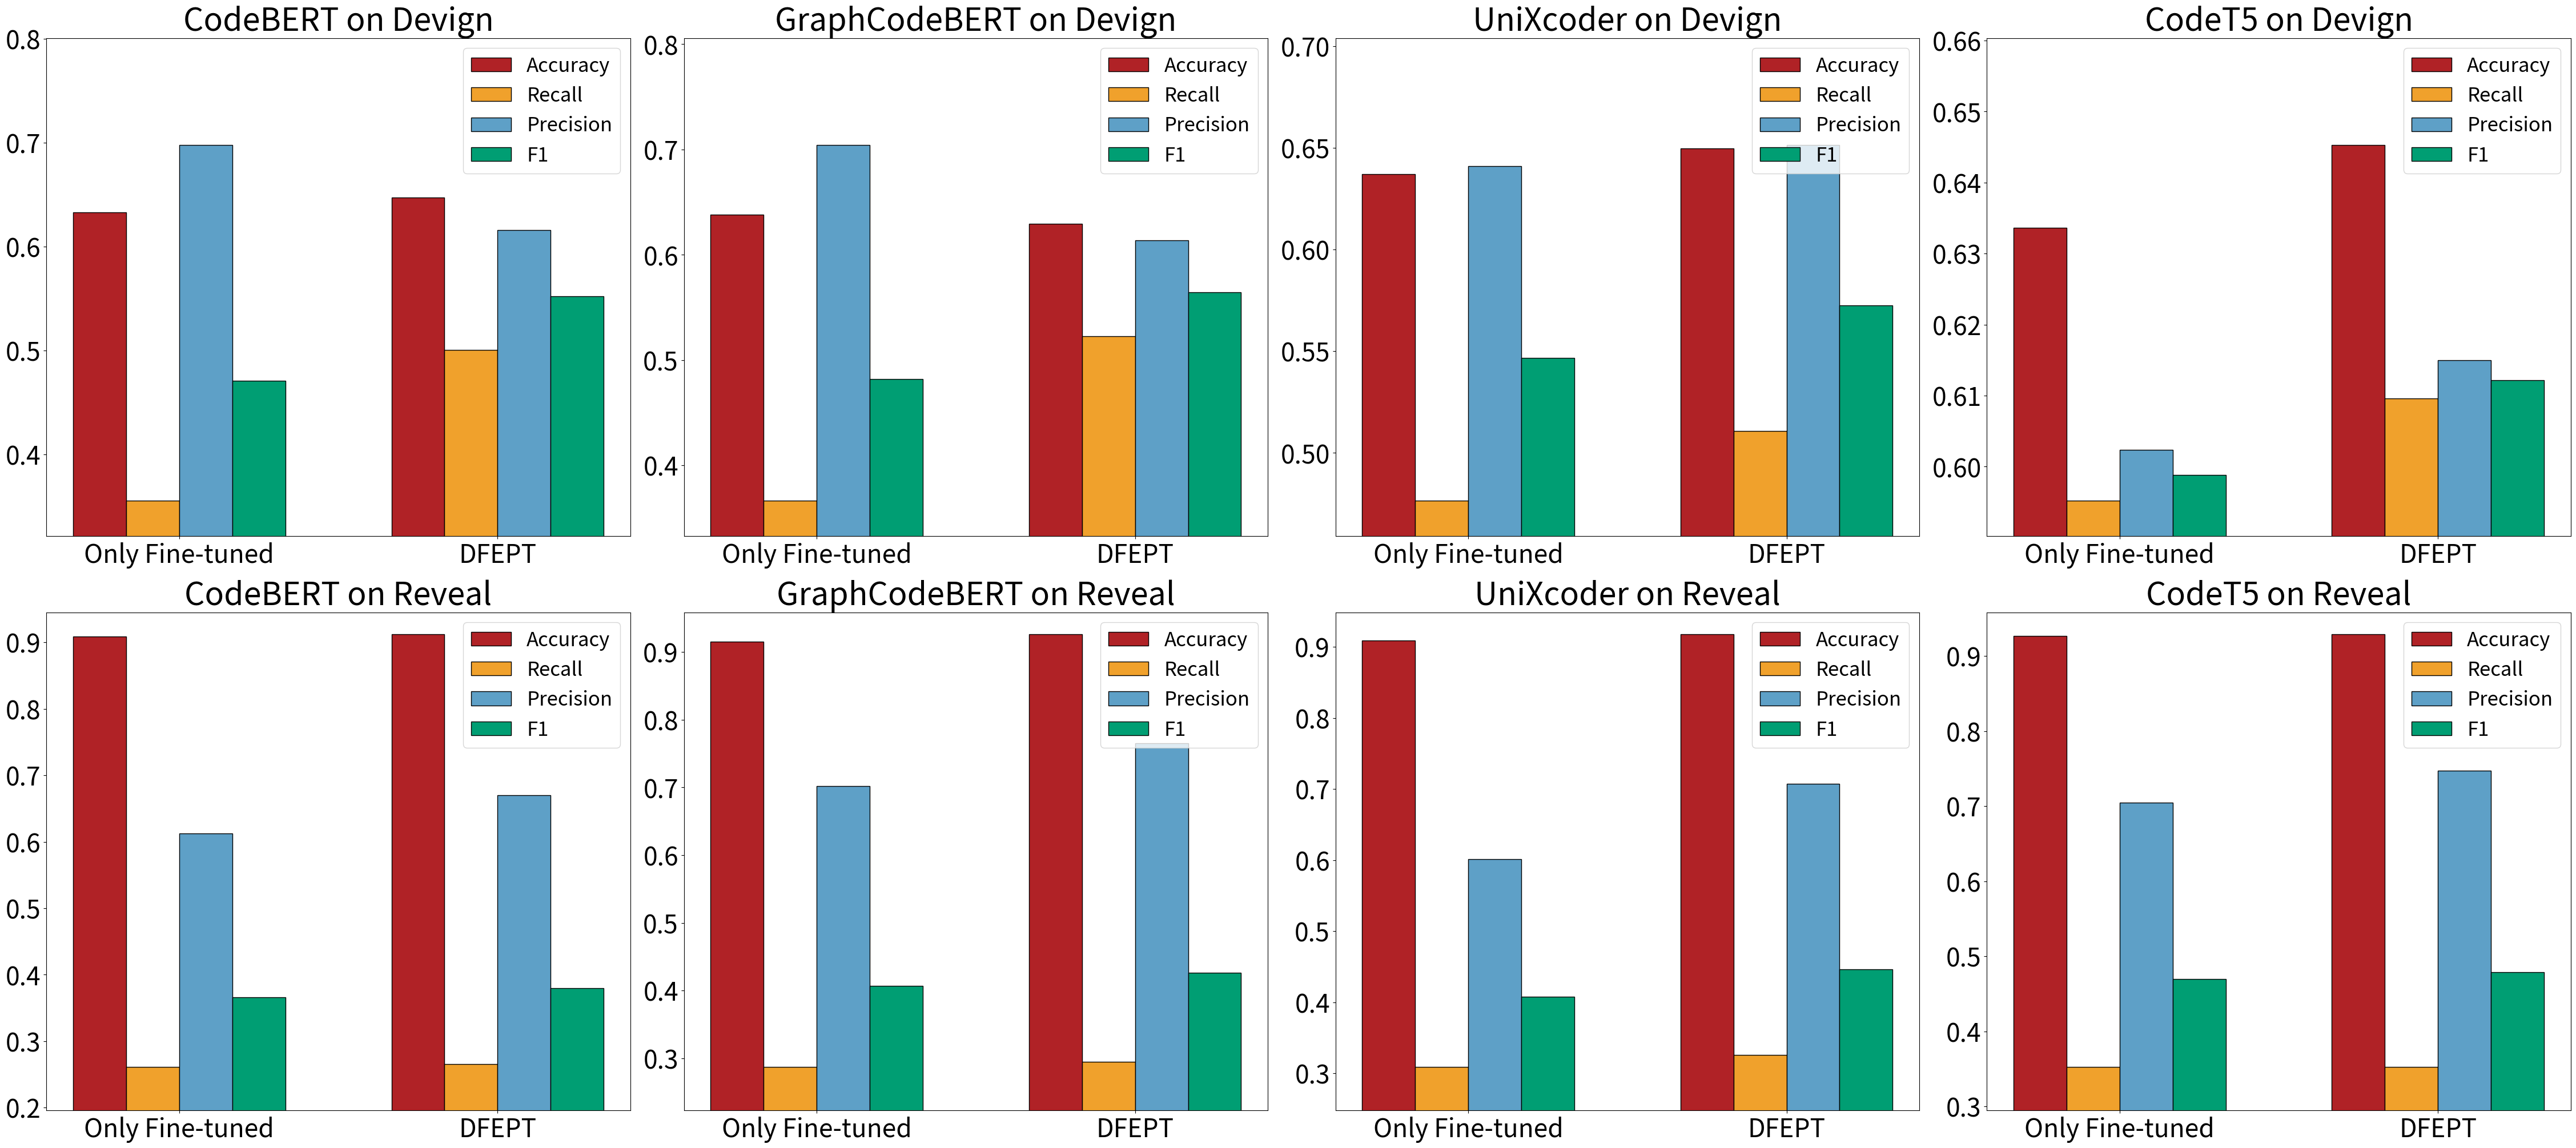

This figure's Python source:
import matplotlib.pyplot as plt
import numpy as np

# Data from the table
models = ['CodeBERT', 'GraphCodeBERT', 'UniXcoder', 'CodeT5']
metrics = ['Accuracy', 'Recall', 'Precision', 'F1']

# Devign and Reveal dataset results
devign_data = {
    'CodeBERT': [0.6332, 0.3554, 0.698, 0.471],
    'DFEPT+CodeBERT': [0.6475, 0.5004, 0.6162, 0.5523],
    'GraphCodeBERT': [0.6384, 0.3665, 0.7044, 0.4822],
    'DFEPT+GraphCodeBERT': [0.6296, 0.5227, 0.6137, 0.5645],
    'UniXcoder': [0.6369, 0.4765, 0.6409, 0.5466],
    'DFEPT+UniXcoder': [0.6497, 0.5108, 0.6514, 0.5726],
    'CodeT5': [0.6336, 0.5952, 0.6024, 0.5988],
    'DFEPT+CodeT5': [0.6453, 0.6096, 0.615, 0.6122]
}

reveal_data = {
    'CodeBERT': [0.9085, 0.2609, 0.6122, 0.3659],
    'DFEPT+CodeBERT': [0.9125, 0.2652, 0.6703, 0.3801],
    'GraphCodeBERT': [0.9156, 0.287, 0.7021, 0.4074],
    'DFEPT+GraphCodeBERT': [0.9265, 0.2952, 0.7654, 0.4261],
    'UniXcoder': [0.9094, 0.3087, 0.6017, 0.408],
    'DFEPT+UniXcoder': [0.9182, 0.3261, 0.7075, 0.4464],
    'CodeT5': [0.9265, 0.3524, 0.7048, 0.4698],
    'DFEPT+CodeT5': [0.9292, 0.3524, 0.7475, 0.479]
}

# Custom colors for the bars
colors = ['#B02226', '#F0A12C', '#5EA0C7', '#009E73']

# Adjusted plot function with custom colors and black borders
def plot_comparison_with_borders(ax, data_original, data_dfept, title, opt=1):
    n_groups = 2  # Number of groups (original model and model with DFEPT)
    index = np.arange(n_groups) * 1.2  # Group positions with increased spacing
    bar_width = 0.2  # Width of the bars

    # Find min and max values to set y-axis limits
    all_values = data_original + data_dfept
    lower_limit = min(all_values) - 0.1 * (max(all_values) - min(all_values))
    upper_limit1 = max(all_values) + 0.3 * (max(all_values) - min(all_values))
    upper_limit2 = max(all_values) + 0.05 * (max(all_values) - min(all_values))

    # Plotting each metric with custom colors and black borders
    for i, metric in enumerate(metrics):
        original_metrics = [data_original[i], data_dfept[i]]  # Metrics for the original and DFEPT models
        ax.bar(index + i * bar_width, original_metrics, bar_width, label=metric, color=colors[i], edgecolor='black')

    ax.set_title(title, fontsize=40)
    if opt ==1:
        ax.set_ylim([lower_limit, upper_limit1])
    else:
        ax.set_ylim([lower_limit, upper_limit2])
    ax.set_xticks(index + bar_width * 1.5)
    ax.set_xticklabels(['Only Fine-tuned', 'DFEPT'], fontsize=32)
    ax.legend(prop={'size': 25})
    ax.tick_params(axis='y', labelsize=32)

# Preparing the figure and axes
fig, axs = plt.subplots(2, 4, figsize=(45, 20), constrained_layout=True)

# Plotting each model comparison on Devign and Reveal datasets with custom colors and black borders
for i, model in enumerate(models):
    plot_comparison_with_borders(axs[0, i], devign_data[model], devign_data['DFEPT+' + model], f'{model} on Devign')
    plot_comparison_with_borders(axs[1, i], reveal_data[model], reveal_data['DFEPT+' + model], f'{model} on Reveal',opt=2)

# Saving the figure as a PDF file with 300 DPI
fig.savefig("Fig4.pdf", dpi=300)
plt.show()